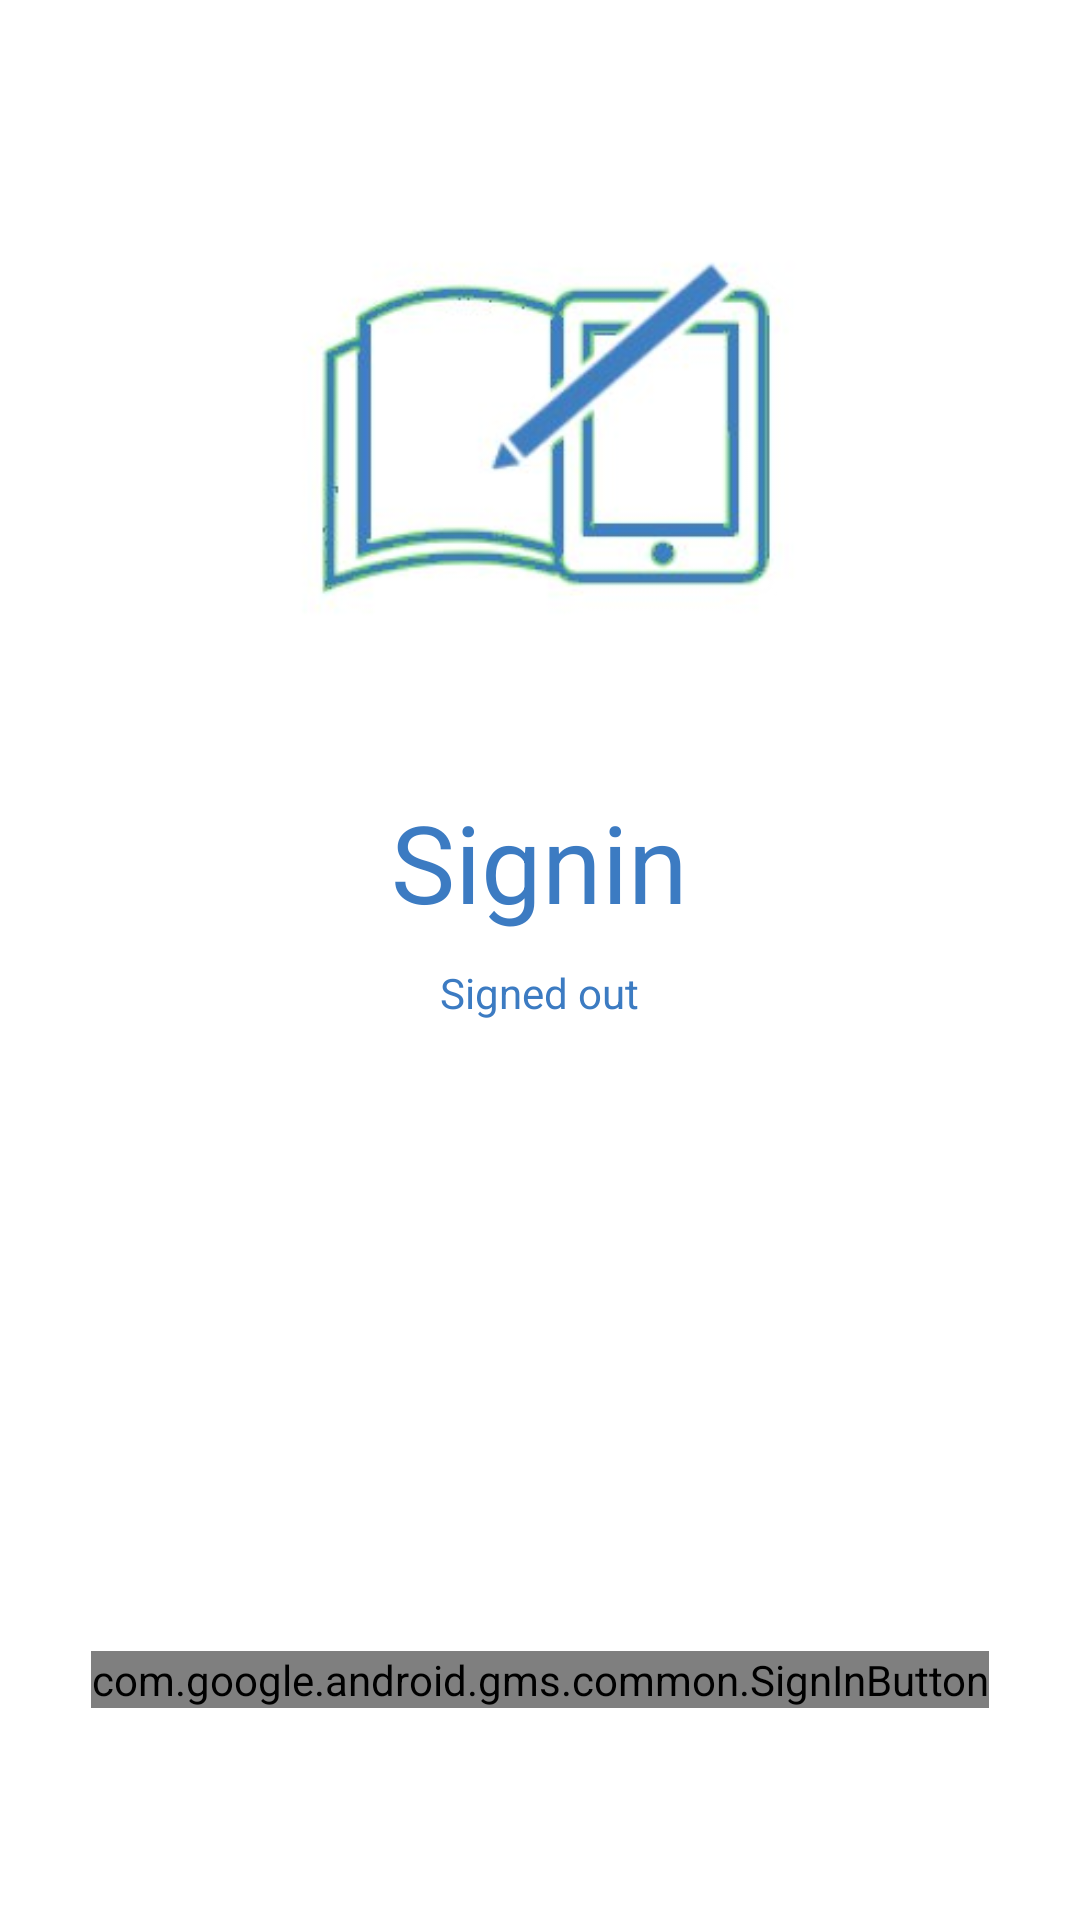

This screen was rendered from an Android layout file. Write that file and the resources it references.
<!-- AndroidManifest.xml: application theme AppTheme -->
<!-- res/layout/activity_rest.xml -->
<LinearLayout xmlns:android="http://schemas.android.com/apk/res/android"
    xmlns:tools="http://schemas.android.com/tools"
    android:id="@+id/main_layout"
    android:layout_width="match_parent"
    android:layout_height="match_parent"
    android:background="@color/white"
    android:orientation="vertical"
    android:weightSum="4"
    tools:context=".RestApiActivity">

    <LinearLayout
        android:layout_width="match_parent"
        android:layout_height="0dp"
        android:layout_weight="3"
        android:gravity="center_horizontal"
        android:orientation="vertical">

        <ImageView
            android:id="@+id/google_icon"
            android:layout_width="251dp"
            android:layout_height="203dp"
            android:layout_marginTop="50dp"
            android:layout_marginBottom="10dp"
            android:src="@drawable/app_icon" />

        <TextView
            android:id="@+id/title_text"
            android:layout_width="wrap_content"
            android:layout_height="wrap_content"
            android:layout_marginBottom="10dp"
            android:gravity="center"
            android:text="Signin"
            android:textColor="@color/blue_2"
            android:textSize="36sp" />

        <TextView
            android:id="@+id/status"
            android:layout_width="wrap_content"
            android:layout_height="wrap_content"
            android:text="@string/signed_out"
            android:textColor="@color/blue_2"
            android:textSize="14sp" />

        <TextView
            android:id="@+id/detail"
            android:layout_width="wrap_content"
            android:layout_height="wrap_content"
            android:fadeScrollbars="true"
            android:gravity="center"
            android:maxLines="5"
            android:padding="10dp"
            android:scrollbars="vertical"
            android:textColor="@color/blue_2"
            android:textSize="14sp" />

    </LinearLayout>


    <RelativeLayout
        android:layout_width="fill_parent"
        android:layout_height="0dp"
        android:layout_weight="1"
        android:background="@color/white">

        <com.google.android.gms.common.SignInButton
            android:id="@+id/sign_in_button"
            android:layout_width="wrap_content"
            android:layout_height="wrap_content"
            android:layout_centerInParent="true"
            android:visibility="visible"
            tools:visibility="gone" />

        <LinearLayout
            android:id="@+id/sign_out_and_disconnect"
            android:layout_width="fill_parent"
            android:layout_height="wrap_content"
            android:layout_centerInParent="true"
            android:orientation="horizontal"
            android:paddingLeft="16dp"
            android:paddingRight="16dp"
            android:visibility="gone"
            tools:visibility="visible">

            <Button
                android:id="@+id/sign_out_button"
                android:layout_width="0dp"
                android:layout_height="wrap_content"
                android:layout_weight="1"
                android:background="@drawable/white_rounded_button"
                android:text="@string/sign_out"
                android:textColor="@color/blue_2"
                android:theme="@style/ThemeOverlay.MyDarkButton" />

            <Button
                android:id="@+id/disconnect_button"
                android:layout_width="0dp"
                android:layout_height="wrap_content"
                android:layout_weight="1"
                android:background="@drawable/white_rounded_button"
                android:text="@string/disconnect"
                android:textColor="@color/blue_2"
                android:theme="@style/ThemeOverlay.MyDarkButton" />
        </LinearLayout>

    </RelativeLayout>

</LinearLayout>
<!-- resources referenced by this layout -->
<resources>
  <color name="blue_2">#3c7bc2</color>
  <color name="white">#ffffff</color>
  <!-- drawable app_icon: jpg bitmap (drawable-mdpi, 7802 bytes) -->
  <string name="disconnect">Continue</string>
  <string name="sign_out">Sign Out</string>
  <string name="signed_out">Signed out</string>
  <style name="ThemeOverlay.MyDarkButton" parent="ThemeOverlay.AppCompat.Dark">
          <item name="colorButtonNormal">@color/blue_grey_500</item>
          <item name="android:textColor">@android:color/white</item>
      </style>
  <style name="AppTheme" parent="Theme.AppCompat.Light.NoActionBar">
          
          <item name="colorPrimary">@color/blue_2</item>
          <item name="colorPrimaryDark">@color/blue_2</item>
          <item name="colorAccent">@color/blue_2</item>
      </style>
  <color name="blue_grey_500">#607D8B</color>
</resources>
